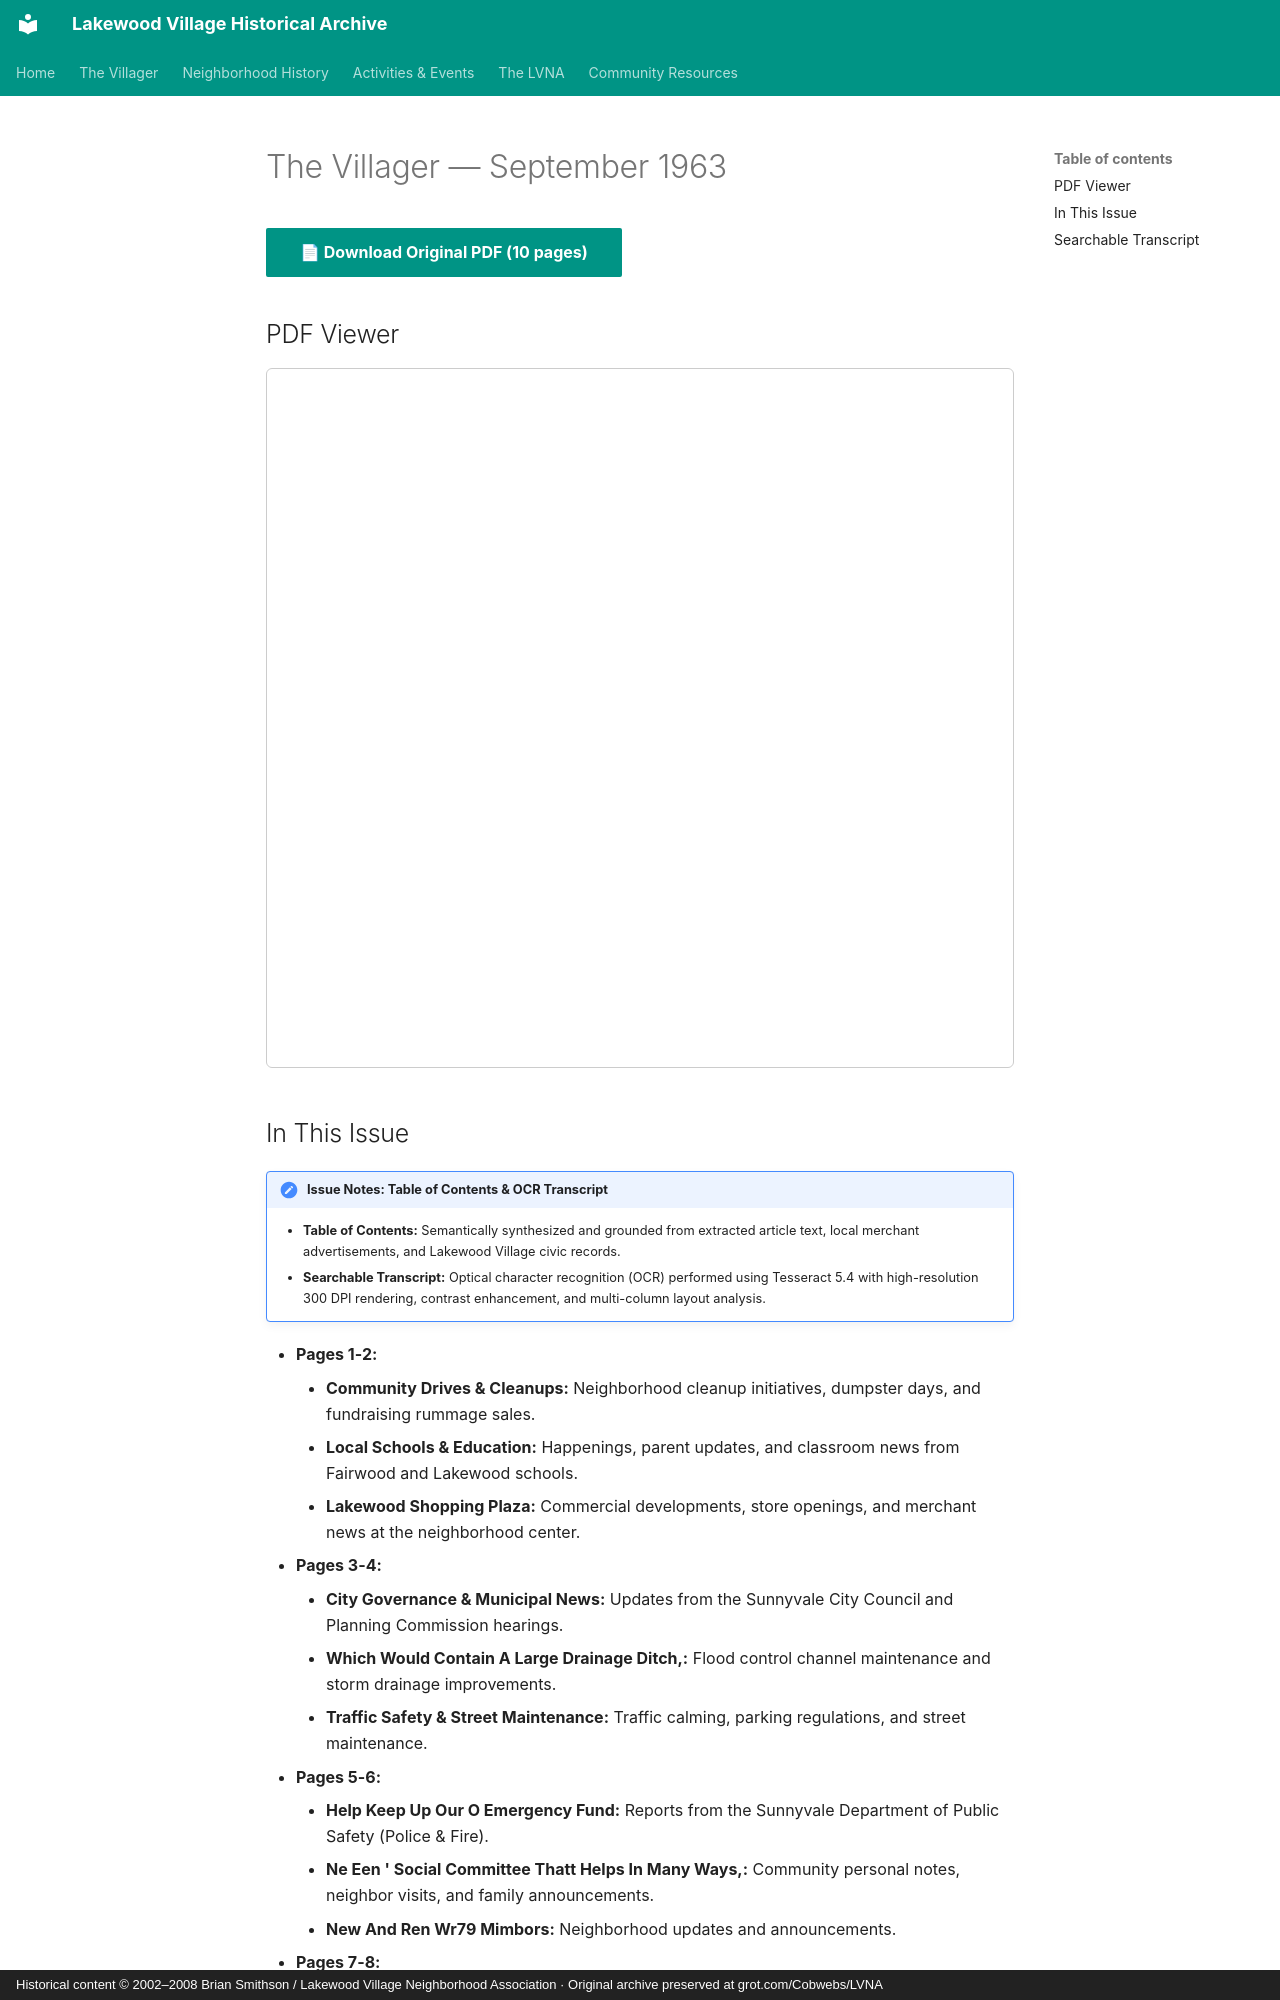

repository: patpat9/lvna_archive · page: Villager/Issues/1963-09/index.html · generator: mkdocs · copyright: Historical content © 2002–2008 Brian Smithson / Lakewood Village Neighborhood Association · Original archive preserved at grot.com/Cobwebs/LVNA

# The Villager — September 1963

[📄 **Download Original PDF** (10 pages)](../Villager_Back_Issues/More_LVRA_Villager/1963-09.pdf){ .md-button .md-button--primary }

## PDF Viewer

<iframe src="../../../Villager/Villager_Back_Issues/More_LVRA_Villager/1963-09.pdf" width="100%" height="700px" style="border: 1px solid #ccc; border-radius: 6px;">
  <p>Your browser does not support inline PDFs. <a href="../../../Villager/Villager_Back_Issues/More_LVRA_Villager/1963-09.pdf">Click here to download.</a></p>
</iframe>

## In This Issue

!!! note "Issue Notes: Table of Contents & OCR Transcript"
    - **Table of Contents:** Semantically synthesized and grounded from extracted article text, local merchant advertisements, and Lakewood Village civic records.
    - **Searchable Transcript:** Optical character recognition (OCR) performed using Tesseract 5.4 with high-resolution 300 DPI rendering, contrast enhancement, and multi-column layout analysis.

- **Pages 1-2:**
    - **Community Drives & Cleanups:** Neighborhood cleanup initiatives, dumpster days, and fundraising rummage sales.
    - **Local Schools & Education:** Happenings, parent updates, and classroom news from Fairwood and Lakewood schools.
    - **Lakewood Shopping Plaza:** Commercial developments, store openings, and merchant news at the neighborhood center.
- **Pages 3-4:**
    - **City Governance & Municipal News:** Updates from the Sunnyvale City Council and Planning Commission hearings.
    - **Which Would Contain A Large Drainage Ditch,:** Flood control channel maintenance and storm drainage improvements.
    - **Traffic Safety & Street Maintenance:** Traffic calming, parking regulations, and street maintenance.
- **Pages 5-6:**
    - **Help Keep Up Our O Emergency Fund:** Reports from the Sunnyvale Department of Public Safety (Police & Fire).
    - **Ne Een ' Social Committee Thatt Helps In Many Ways,:** Community personal notes, neighbor visits, and family announcements.
    - **New And Ren Wr79 Mimbors:** Neighborhood updates and announcements.
- **Pages 7-8:**
    - **Scouting & Youth Leadership:** Boy Scout Troop 425 and Cub Pack achievements, courts of honor, and outings.
    - **Free Pick-Up & Delivery In Lakewood Village ™:** Santa and his elves visiting Lakewood Village streets aboard a motorized float.
    - **Villager -_ September 196:** Neighborhood updates and announcements.
- **Pages 9-10:**
    - **Youth Baseball & Little League:** Bayside Little League standings, team rosters, and game highlights.
    - **At The Lakewood Shopping Plaza:** Commercial developments, store openings, and merchant news at the neighborhood center.
    - **Classified Advertising Rates For Sale:** Resident classified advertisements, automotive services, and neighborhood babysitting.
